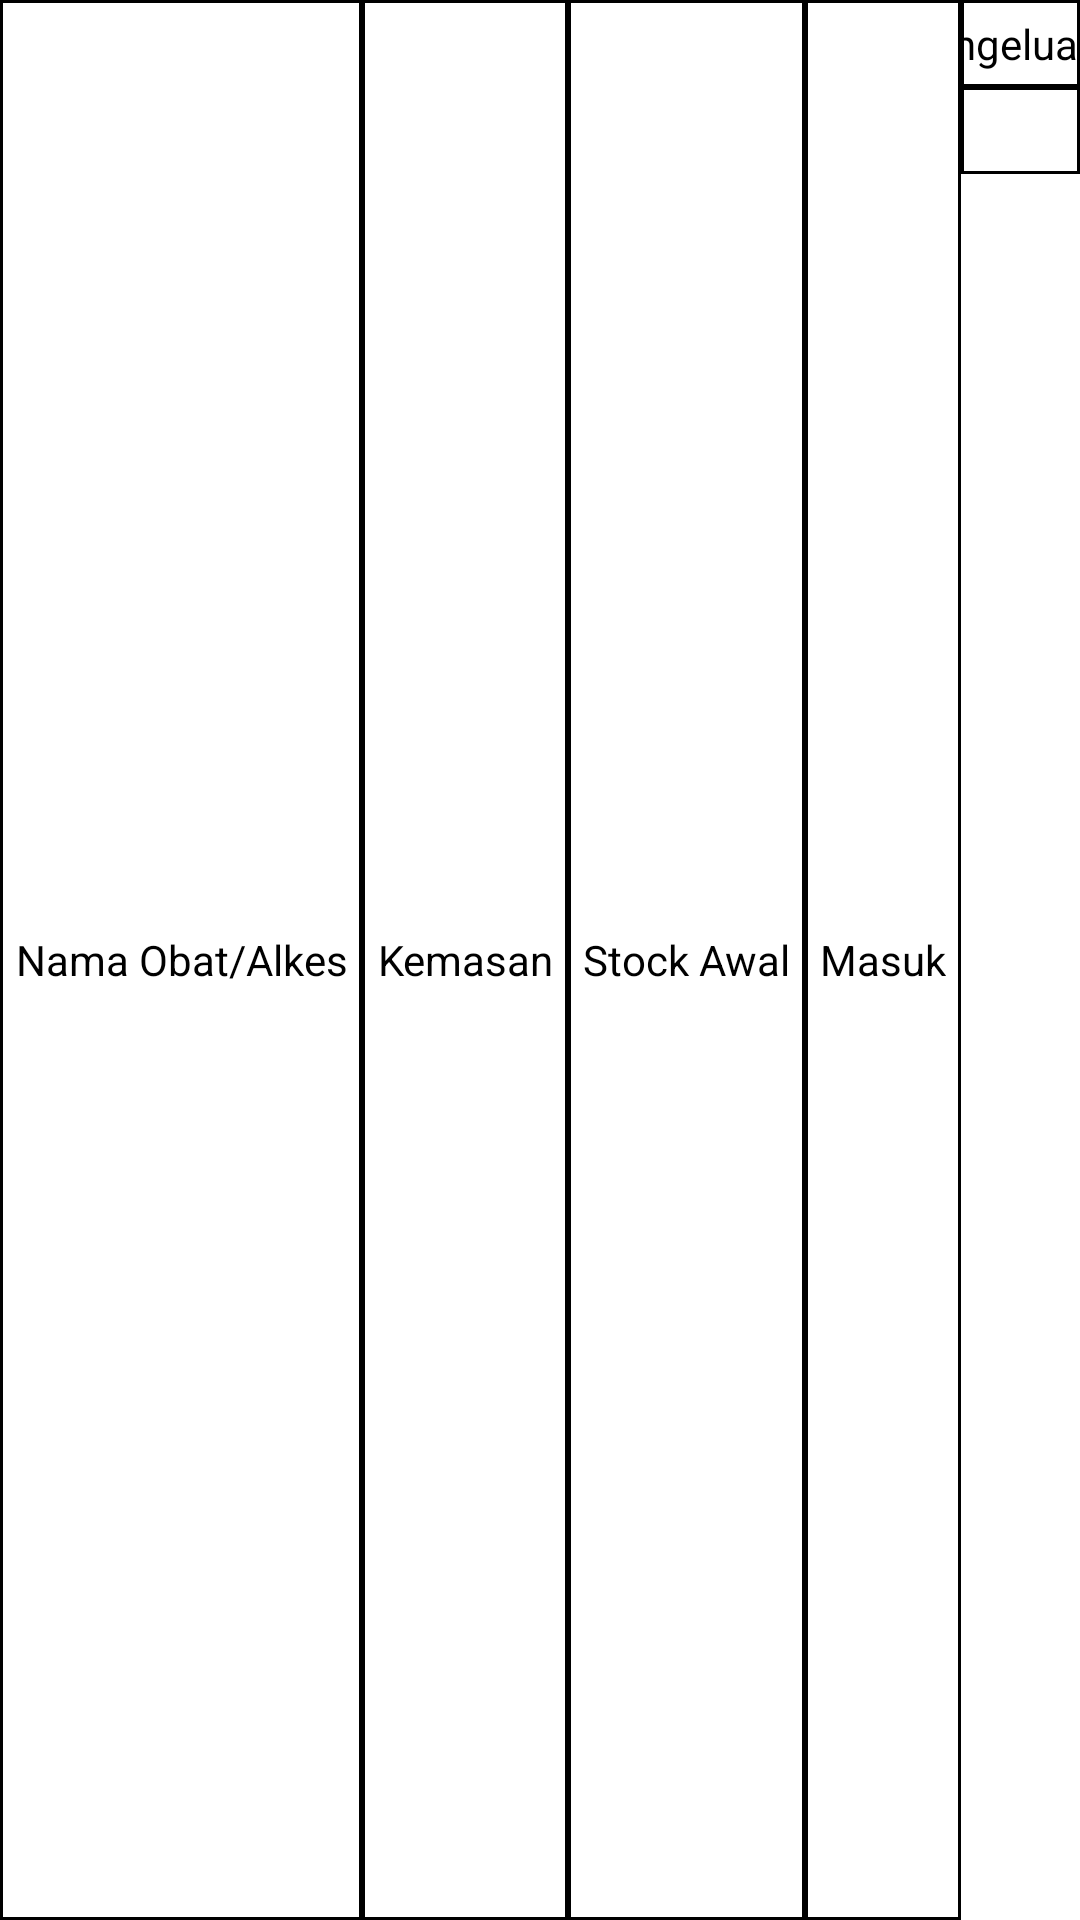

Android layout source for this screen:
<!-- AndroidManifest.xml: application theme Theme.SistemInformasiLogistikObat -->
<!-- res/layout/list_mutasi_header.xml -->
<?xml version="1.0" encoding="utf-8"?>
<TableRow
    android:background="@color/white"
    xmlns:android="http://schemas.android.com/apk/res/android"
    android:layout_width="match_parent"
    android:layout_height="wrap_content" >
    <TextView
        android:background="@drawable/textview_border"
        android:textAlignment="center"
        android:padding="5dp"
        android:text="Nama Obat/Alkes"
        android:gravity="center"
        android:textColor="@android:color/black"
        android:layout_width="wrap_content"
        android:layout_height="match_parent"/>
    <TextView
        android:background="@drawable/textview_border"
        android:textAlignment="center"
        android:padding="5dp"
        android:text="Kemasan"
        android:gravity="center"
        android:textColor="@android:color/black"
        android:layout_width="wrap_content"
        android:layout_height="match_parent"/>
    <TextView
        android:gravity="center"
        android:background="@drawable/textview_border"
        android:textAlignment="center"
        android:padding="5dp"
        android:text="Stock Awal"
        android:textColor="@android:color/black"
        android:layout_width="wrap_content"
        android:layout_height="match_parent"/>
    <TextView
        android:gravity="center"
        android:background="@drawable/textview_border"
        android:textAlignment="center"
        android:padding="5dp"
        android:text="Masuk"
        android:textColor="@android:color/black"
        android:layout_width="wrap_content"
        android:layout_height="match_parent"/>

    
    <TableLayout>
        <TableRow
            android:background="@drawable/textview_border"
            android:gravity="center_horizontal"
            android:layout_gravity="center_horizontal">
            <TextView
                android:layout_gravity="center_horizontal"
                android:gravity="center_horizontal"
                android:layout_span="4"
                android:textAlignment="center"
                android:padding="5dp"
                android:text="Pengeluaran"
                android:textColor="@android:color/black"
                android:layout_width="match_parent"
                android:layout_height="wrap_content"/>

        </TableRow>

        <TableRow
            android:background="@drawable/textview_border" >

            <TextView
                android:background="@drawable/textview_border"
                android:textAlignment="center"
                android:padding="5dp"
                android:text="IGD"
                android:textColor="@android:color/black"
                android:layout_width="100dp"
                android:layout_height="wrap_content"/>
            <TextView
                android:background="@drawable/textview_border"
                android:textAlignment="center"
                android:padding="5dp"
                android:text="KBS"
                android:textColor="@android:color/black"
                android:layout_width="100dp"
                android:layout_height="wrap_content"/>
            <TextView
                android:background="@drawable/textview_border"
                android:textAlignment="center"
                android:padding="5dp"
                android:text="GNG"
                android:textColor="@android:color/black"
                android:layout_width="100dp"
                android:layout_height="wrap_content"/>
            <TextView
                android:background="@drawable/textview_border"
                android:textAlignment="center"
                android:padding="5dp"
                android:text="KTK"
                android:textColor="@android:color/black"
                android:layout_width="100dp"
                android:layout_height="wrap_content"/>
            <TextView
                android:background="@drawable/textview_border"
                android:textAlignment="center"
                android:padding="5dp"
                android:text="RSUD"
                android:textColor="@android:color/black"
                android:layout_width="100dp"
                android:layout_height="wrap_content"/>
            <TextView
                android:background="@drawable/textview_border"
                android:textAlignment="center"
                android:padding="5dp"
                android:text="LAIN2"
                android:textColor="@android:color/black"
                android:layout_width="100dp"
                android:layout_height="wrap_content"/>
        </TableRow>
    </TableLayout>


    

    <TextView
        android:gravity="center"
        android:background="@drawable/textview_border"
        android:textAlignment="center"
        android:padding="5dp"
        android:text="Jumlah"
        android:textColor="@android:color/black"
        android:layout_width="wrap_content"
        android:layout_height="match_parent"/>
    <TextView
        android:gravity="center"
        android:background="@drawable/textview_border"
        android:textAlignment="center"
        android:padding="5dp"
        android:text="Sisa Stock"
        android:textColor="@android:color/black"
        android:layout_width="wrap_content"
        android:layout_height="match_parent"/>
    <TextView
        android:gravity="center"
        android:background="@drawable/textview_border"
        android:textAlignment="center"
        android:padding="5dp"
        android:text="Ket"
        android:textColor="@android:color/black"
        android:layout_width="50dp"
        android:layout_height="match_parent"/>
</TableRow>
<!-- resources referenced by this layout -->
<resources>
  <color name="white">#FFFFFFFF</color>
  <!-- drawable textview_border (drawable) -->
  <shape xmlns:android="http://schemas.android.com/apk/res/android"
      android:shape="rectangle">
      <stroke
          android:width="1dp"
          android:color="@android:color/black" />
  
  </shape>
  <style name="Theme.SistemInformasiLogistikObat" parent="Theme.MaterialComponents.DayNight.NoActionBar">
          
          <item name="colorPrimary">@color/primary</item>
          <item name="colorPrimaryVariant">@color/primary</item>
          <item name="colorOnPrimary">@color/white</item>
          
          <item name="colorSecondary">@color/primary</item>
          <item name="colorSecondaryVariant">@color/teal_700</item>
          <item name="colorOnSecondary">@color/white</item>
          
          <item name="android:statusBarColor" tools:targetApi="l">@color/primaryDark</item>
  
          
      </style>
  <color name="primary">#00E676</color>
  <color name="teal_700">#FF018786</color>
  <color name="primaryDark">#03C868</color>
</resources>
